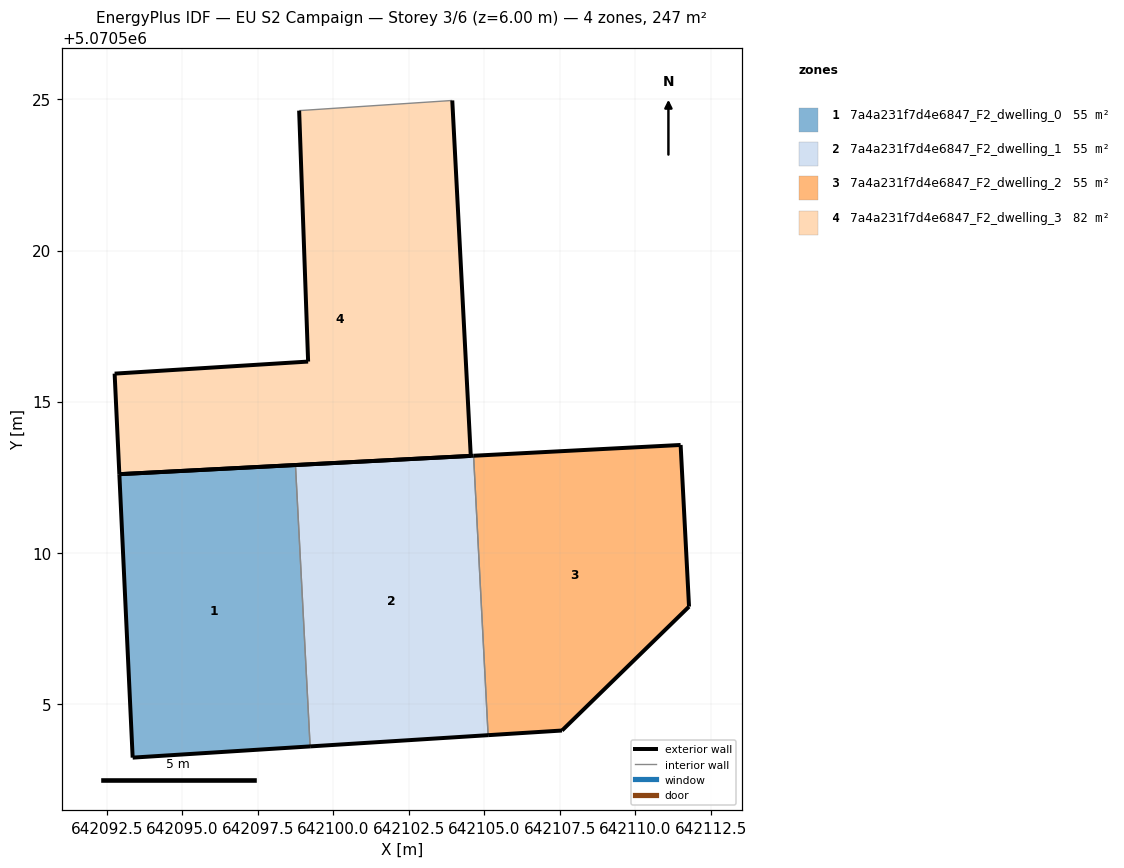
=== STOREY PLAN SPEC (per zone: floor XY polygon, exterior-wall plan segments, windows/doors) ===
zone 1: 7a4a231f7d4e6847_F2_dwelling_0  (54.8 m²)
  floor: (642099.23, 5070503.59) (642098.75, 5070512.90) (642092.92, 5070512.60) (642093.36, 5070503.22)
  exterior wall: (642099.23, 5070503.59) – (642093.36, 5070503.22)  [5.9 m]
  exterior wall: (642093.36, 5070503.22) – (642092.92, 5070512.60)  [9.4 m]
  exterior wall: (642092.92, 5070512.60) – (642098.75, 5070512.90)  [5.8 m]
  interior walls: 1
zone 2: 7a4a231f7d4e6847_F2_dwelling_1  (54.9 m²)
  floor: (642105.12, 5070503.96) (642104.64, 5070513.21) (642098.75, 5070512.90) (642099.23, 5070503.59)
  exterior wall: (642105.12, 5070503.96) – (642099.23, 5070503.59)  [5.9 m]
  exterior wall: (642098.75, 5070512.90) – (642104.64, 5070513.21)  [5.9 m]
  interior walls: 2
zone 3: 7a4a231f7d4e6847_F2_dwelling_2  (54.8 m²)
  floor: (642107.57, 5070504.11) (642111.77, 5070508.21) (642111.49, 5070513.56) (642104.64, 5070513.21) (642105.12, 5070503.96)
  exterior wall: (642111.49, 5070513.56) – (642111.77, 5070508.21)  [5.4 m]
  exterior wall: (642111.77, 5070508.21) – (642107.57, 5070504.11)  [5.9 m]
  exterior wall: (642107.57, 5070504.11) – (642105.12, 5070503.96)  [2.5 m]
  exterior wall: (642104.64, 5070513.21) – (642111.49, 5070513.56)  [6.9 m]
  interior walls: 1
zone 4: 7a4a231f7d4e6847_F2_dwelling_3  (82.3 m²)
  floor: (642104.55, 5070513.20) (642103.94, 5070524.97) (642098.87, 5070524.63) (642099.17, 5070516.32) (642092.76, 5070515.92) (642092.92, 5070512.60)
  exterior wall: (642103.94, 5070524.97) – (642104.55, 5070513.20)  [11.8 m]
  exterior wall: (642104.55, 5070513.20) – (642092.92, 5070512.60)  [11.6 m]
  exterior wall: (642092.92, 5070512.60) – (642092.76, 5070515.92)  [3.3 m]
  exterior wall: (642092.76, 5070515.92) – (642099.17, 5070516.32)  [6.4 m]
  exterior wall: (642099.17, 5070516.32) – (642098.87, 5070524.63)  [8.3 m]
  interior walls: 1

=== DERIVED (storey summary) ===
Building: EU S2 Campaign
Storey: 3 of 6  (floor level z = 6.00 m)
Storey gross floor area: 246.8 m²
Zones on this storey: 4
  - 7a4a231f7d4e6847_F2_dwelling_0: floor 54.8 m²; exterior wall 21.1 m (63.3 m²); WWR 0.0%
  - 7a4a231f7d4e6847_F2_dwelling_1: floor 54.9 m²; exterior wall 11.8 m (35.4 m²); WWR 0.0%
  - 7a4a231f7d4e6847_F2_dwelling_2: floor 54.8 m²; exterior wall 20.5 m (61.6 m²); WWR 0.0%
  - 7a4a231f7d4e6847_F2_dwelling_3: floor 82.3 m²; exterior wall 41.5 m (124.5 m²); WWR 0.0%
Zone adjacency (shared interzone walls):
  - 7a4a231f7d4e6847_F2_dwelling_0 ↔ 7a4a231f7d4e6847_F2_dwelling_1
  - 7a4a231f7d4e6847_F2_dwelling_1 ↔ 7a4a231f7d4e6847_F2_dwelling_2